Photos from the image-classification dataset "images" in the GitHub repository shabazpatel/wbc-classification. Its 4 classes are: eosinophil, lymphocyte, monocyte, neutrophil.

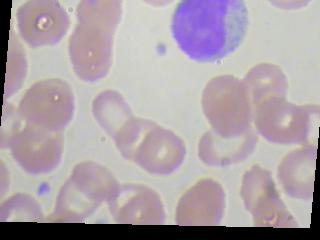
Label: monocyte

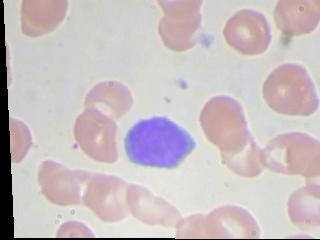
Label: lymphocyte

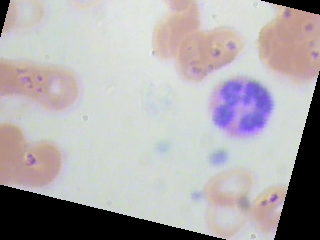
Label: neutrophil

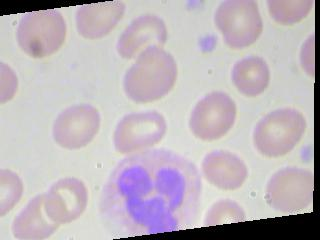
Label: neutrophil

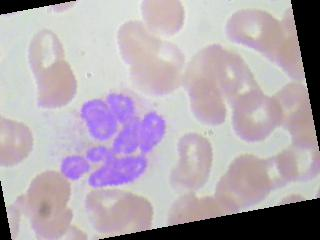
Label: eosinophil

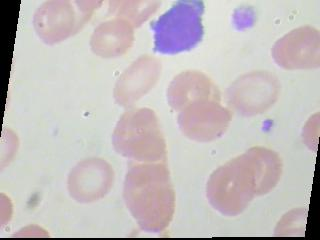
Label: lymphocyte
